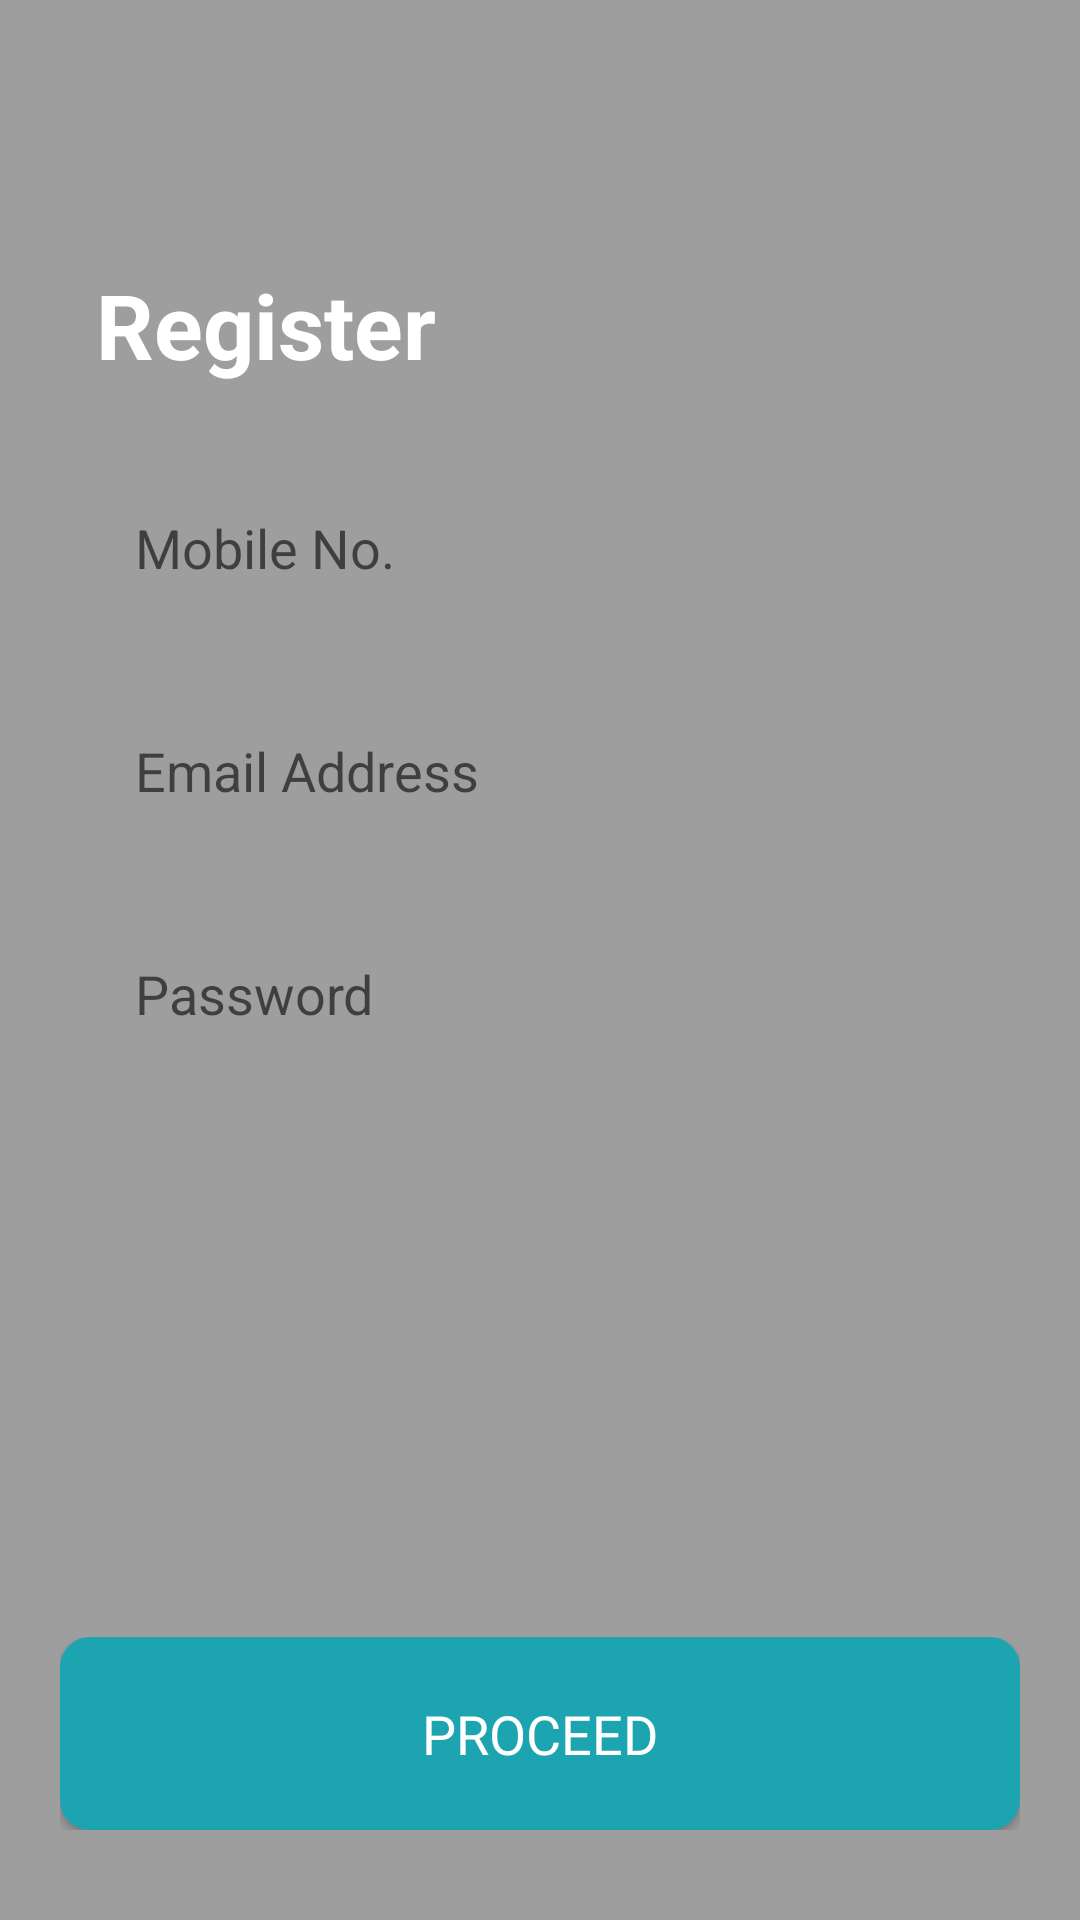

The Android layout XML behind this screen, and the referenced resources:
<!-- AndroidManifest.xml: activity theme Theme.AppCompat.Light.NoActionBar -->
<!-- res/layout/activity_register_driver.xml -->
<?xml version="1.0" encoding="utf-8"?>
<RelativeLayout xmlns:android="http://schemas.android.com/apk/res/android"
    xmlns:app="http://schemas.android.com/apk/res-auto"
    xmlns:tools="http://schemas.android.com/tools"
    android:layout_width="match_parent"
    android:layout_height="match_parent"
    android:orientation="vertical"
    tools:context=".driver_module.RegisterDriverActivity"
    android:background="@color/universalColor">

    <include
        android:id="@+id/layout"
        layout="@layout/toolbar_layout_driver"
        android:layout_alignParentTop="true"
        android:layout_height="wrap_content"
        android:layout_width="match_parent"/>

    <LinearLayout
        android:layout_below="@id/layout"
        android:layout_width="match_parent"
        android:layout_height="match_parent"
        android:orientation="vertical"
        android:id="@+id/register_parent"
        android:layout_margin="10dp"
        android:padding="10dp">

        <TextView
            android:layout_width="match_parent"
            android:layout_height="wrap_content"
            android:text="Register"
            android:textSize="30sp"
            android:textColor="@android:color/white"
            android:textStyle="bold"
            android:layout_margin="2dp"
            android:padding="10dp"/>

        <LinearLayout
            android:layout_width="match_parent"
            android:layout_height="wrap_content"
            android:orientation="vertical"
            android:layout_marginTop="5dp">

            
                
                
                
                
                
                
                
                
            
                
                
                
                
                
                
                
                
            <EditText
                android:id="@+id/register_contactNumber"
                android:layout_width="match_parent"
                android:layout_height="wrap_content"
                android:background="@drawable/edittext_default_background"
                android:hint="Mobile No."
                android:padding="15dp"
                android:inputType="number"
                android:maxLength="11"
                android:layout_margin="10dp"/>
            <EditText
                android:id="@+id/register_email"
                android:layout_width="match_parent"
                android:layout_height="wrap_content"
                android:background="@drawable/edittext_default_background"
                android:hint="Email Address"
                android:padding="15dp"
                android:inputType="textEmailAddress"
                android:layout_margin="10dp"/>
            
                
                
                
                
                
                
                
                
            
                
                
                
                
                
                
                
                
            <EditText
                android:id="@+id/register_password"
                android:layout_width="match_parent"
                android:layout_height="wrap_content"
                android:background="@drawable/edittext_default_background"
                android:hint="Password"
                android:padding="15dp"
                android:inputType="textPassword"
                android:layout_margin="10dp"/>

        </LinearLayout>

    </LinearLayout>
    <LinearLayout
        android:layout_width="match_parent"
        android:layout_height="wrap_content"
        android:orientation="vertical"
        android:layout_alignBottom="@id/register_parent"
        android:layout_margin="10dp"
        android:padding="10dp">
        <Button
            android:id="@+id/register_btn"
            android:layout_width="match_parent"
            android:layout_height="wrap_content"
            android:padding="20dp"
            android:text="Proceed"
            android:background="@drawable/standard_button_background"
            android:textColor="@android:color/white"
            android:fontFamily="@font/robotoregular"
            android:textSize="18sp"
            />

    </LinearLayout>
</RelativeLayout>
<!-- res/layout/toolbar_layout_driver.xml (included above) -->
<?xml version="1.0" encoding="utf-8"?>
<androidx.appcompat.widget.Toolbar xmlns:android="http://schemas.android.com/apk/res/android"
    android:orientation="vertical" android:layout_width="match_parent"
    android:layout_height="wrap_content"
    android:elevation="4dp">

    <LinearLayout
        android:layout_width="match_parent"
        android:layout_height="wrap_content"
        android:orientation="horizontal">
        <ImageView
            android:id="@+id/img_back"
            android:layout_width="wrap_content"
            android:layout_height="wrap_content"
            android:src="@drawable/ic_keyboard_arrow_left_white_36dp"/>
    </LinearLayout>

</androidx.appcompat.widget.Toolbar>
<!-- resources referenced by this layout -->
<resources>
  <color name="universalColor">#9E9E9E</color>
  <!-- drawable standard_button_background (drawable) -->
  <?xml version="1.0" encoding="utf-8"?>
  <shape xmlns:android="http://schemas.android.com/apk/res/android"
      android:shape="rectangle">
  
      <solid android:color="#1DA4B1"/>
      <corners android:radius="10dp"/>
  
  </shape>
</resources>
